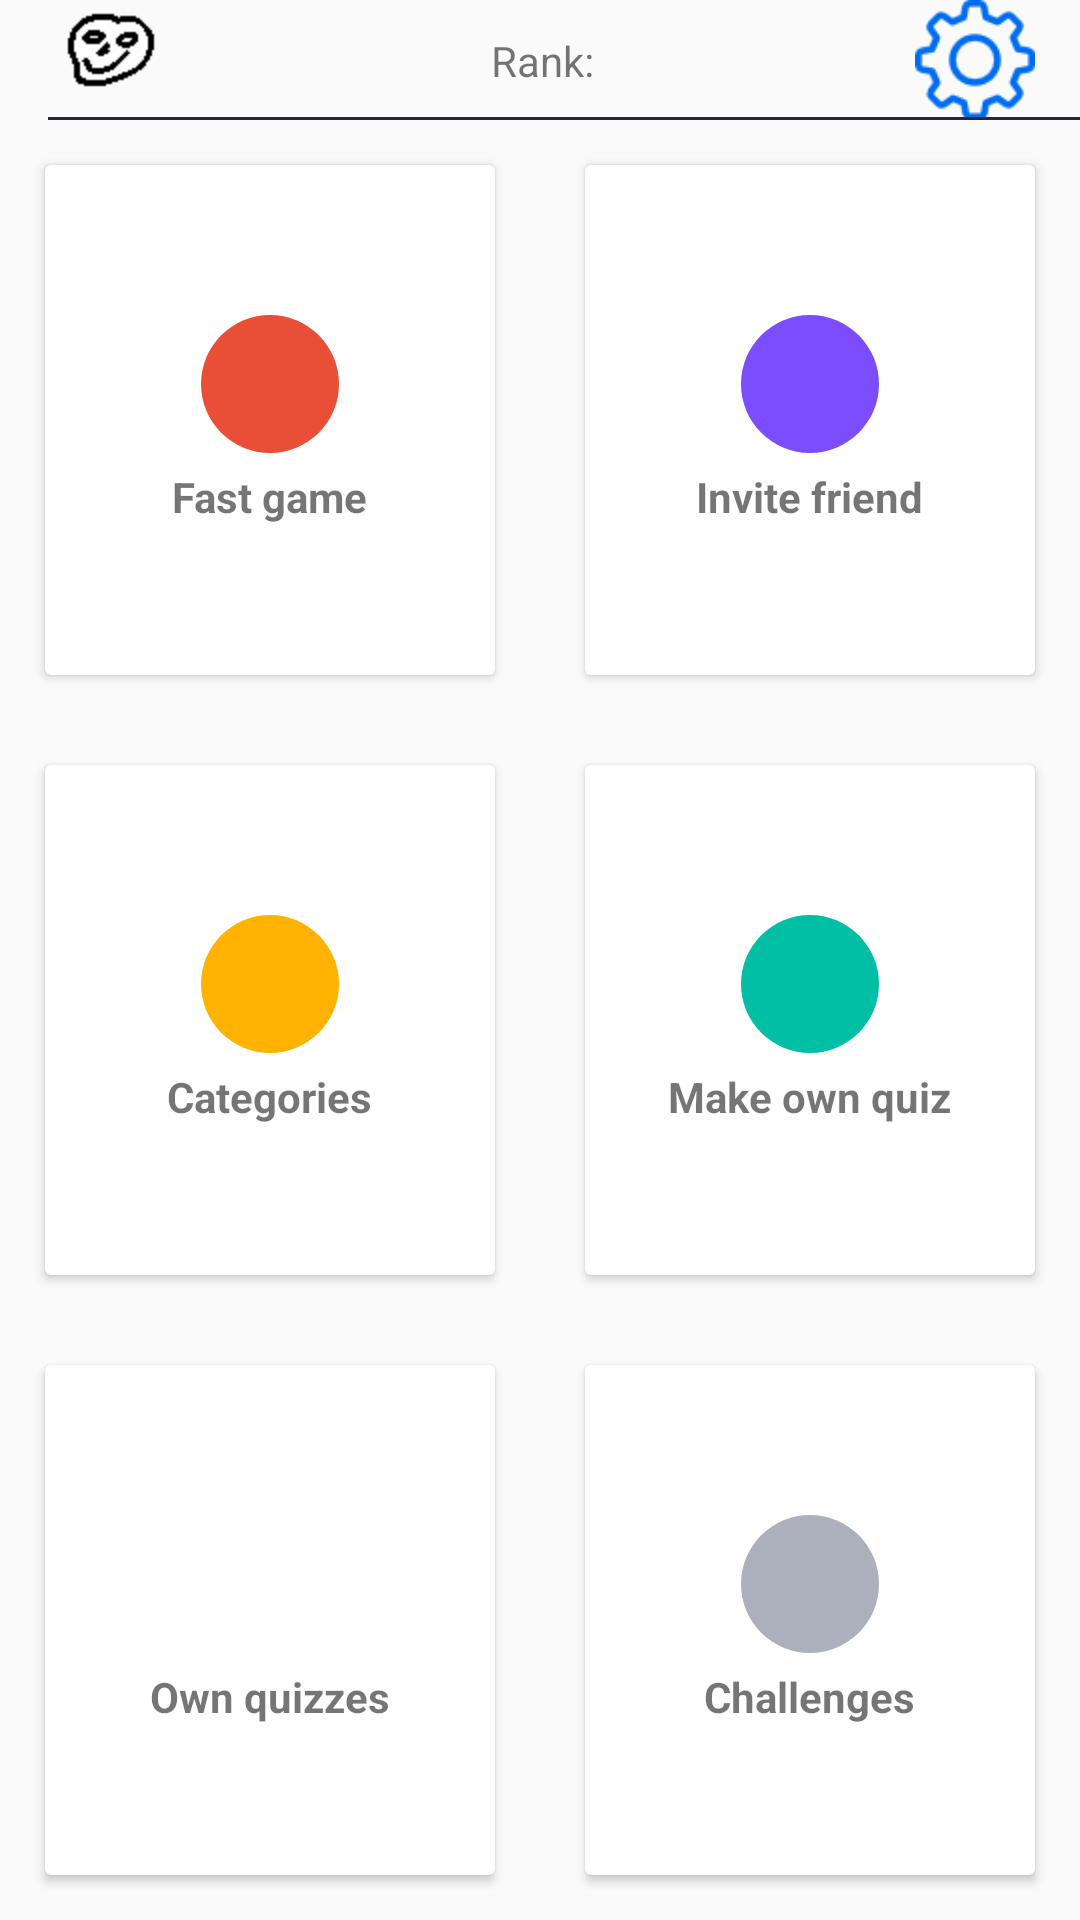

Android layout source for this screen:
<!-- AndroidManifest.xml: application theme AppTheme -->
<!-- res/layout/activity_user_panel.xml -->
<?xml version="1.0" encoding="utf-8"?>
<LinearLayout xmlns:android="http://schemas.android.com/apk/res/android"
    xmlns:app="http://schemas.android.com/apk/res-auto"
    xmlns:tools="http://schemas.android.com/tools"
    android:layout_width="match_parent"
    android:layout_height="match_parent"
    android:orientation="vertical"
    android:layout_weight="0.99"
    tools:context="pl.com.fireflies.quizapp.UserPanelActivity">

    <include
        android:id="@+id/user_bar"
        layout="@layout/user_bar">

    </include>

    <LinearLayout
        android:id="@+id/linear_01"
        android:layout_weight="0.33"
        android:weightSum="2"
        android:layout_height="wrap_content"
        android:layout_width="match_parent"
        android:orientation="horizontal"
        app:layout_constraintTop_toBottomOf="@id/user_bar"
        app:layout_constraintStart_toStartOf="parent"
        app:layout_constraintEnd_toEndOf="parent">

        <android.support.v7.widget.CardView
            android:foreground="?android:attr/selectableItemBackground"
            android:clickable="true"
            android:focusable="true"
            android:layout_gravity="bottom"
            android:layout_weight="1"
            android:id="@+id/fast_game_card"
            android:layout_width="match_parent"
            android:layout_height="match_parent"
            android:layout_margin="15dp">

            <LinearLayout
                android:layout_width="match_parent"
                android:layout_height="match_parent"
                android:orientation="vertical"
                android:gravity="center">

                <ImageView
                    android:layout_width="46dp"
                    android:layout_height="46dp"
                    android:background="@drawable/circle_background_red"
                    android:src="@drawable/ic_android_black_24dp"
                    android:padding="10dp" />

                <TextView
                    android:layout_width="wrap_content"
                    android:layout_height="wrap_content"
                    android:textStyle="bold"
                    android:layout_marginTop="5dp"
                    android:text="@string/fast_game" />

            </LinearLayout>

        </android.support.v7.widget.CardView>

        <android.support.v7.widget.CardView
            android:foreground="?android:attr/selectableItemBackground"
            android:clickable="true"
            android:focusable="true"
            android:layout_gravity="bottom"
            android:layout_weight="1"
            android:id="@+id/invite_friend_card"
            android:layout_width="match_parent"
            android:layout_height="match_parent"
            android:layout_margin="15dp">

            <LinearLayout
                android:layout_width="match_parent"
                android:layout_height="match_parent"
                android:orientation="vertical"
                android:gravity="center">

                <ImageView
                    android:layout_width="46dp"
                    android:layout_height="46dp"
                    android:background="@drawable/circle_background_purple"
                    android:src="@drawable/ic_android_black_24dp"
                    android:padding="10dp" />

                <TextView
                    android:layout_width="wrap_content"
                    android:layout_height="wrap_content"
                    android:textStyle="bold"
                    android:layout_marginTop="5dp"
                    android:text="@string/invite_friend" />

            </LinearLayout>

        </android.support.v7.widget.CardView>

    </LinearLayout>

    <LinearLayout
        android:id="@+id/linear_02"
        android:layout_weight="0.33"
        android:weightSum="2"
        android:layout_height="wrap_content"
        android:layout_width="match_parent"
        android:orientation="horizontal"
        app:layout_constraintTop_toBottomOf="@id/linear_01"
        app:layout_constraintStart_toStartOf="parent"
        app:layout_constraintEnd_toEndOf="parent">

        <android.support.v7.widget.CardView
            android:foreground="?android:attr/selectableItemBackground"
            android:clickable="true"
            android:focusable="true"
            android:layout_gravity="center"
            android:layout_weight="1"
            android:id="@+id/categories_card"
            android:layout_width="match_parent"
            android:layout_height="match_parent"
            android:layout_margin="15dp">

            <LinearLayout
                android:layout_width="match_parent"
                android:layout_height="match_parent"
                android:orientation="vertical"
                android:gravity="center">

                <ImageView
                    android:layout_width="46dp"
                    android:layout_height="46dp"
                    android:background="@drawable/circle_background_yellow"
                    android:src="@drawable/ic_android_black_24dp"
                    android:padding="10dp" />

                <TextView
                    android:layout_width="wrap_content"
                    android:layout_height="wrap_content"
                    android:textStyle="bold"
                    android:layout_marginTop="5dp"
                    android:text="@string/categories" />

            </LinearLayout>

        </android.support.v7.widget.CardView>

        <android.support.v7.widget.CardView
            android:foreground="?android:attr/selectableItemBackground"
            android:clickable="true"
            android:focusable="true"
            android:layout_gravity="center"
            android:layout_weight="1"
            android:id="@+id/new_quiz_card"
            android:layout_width="match_parent"
            android:layout_height="match_parent"
            android:layout_margin="15dp">

            <LinearLayout
                android:layout_width="match_parent"
                android:layout_height="match_parent"
                android:orientation="vertical"
                android:gravity="center">

                <ImageView
                    android:layout_width="46dp"
                    android:layout_height="46dp"
                    android:background="@drawable/circle_background_green"
                    android:src="@drawable/ic_android_black_24dp"
                    android:padding="10dp" />

                <TextView
                    android:layout_width="wrap_content"
                    android:layout_height="wrap_content"
                    android:textStyle="bold"
                    android:layout_marginTop="5dp"
                    android:text="@string/new_quiz" />

            </LinearLayout>

        </android.support.v7.widget.CardView>

    </LinearLayout>

    <LinearLayout
        android:id="@+id/linear_03"
        android:layout_weight="0.33"
        android:weightSum="2"
        android:layout_height="wrap_content"
        android:layout_width="match_parent"
        android:orientation="horizontal"
        app:layout_constraintTop_toBottomOf="@id/linear_02"
        app:layout_constraintStart_toStartOf="parent"
        app:layout_constraintEnd_toEndOf="parent">

        <android.support.v7.widget.CardView
            android:foreground="?android:attr/selectableItemBackground"
            android:clickable="true"
            android:focusable="true"
            android:layout_gravity="top"
            android:layout_weight="1"
            android:id="@+id/my_quizzes_card"
            android:layout_width="match_parent"
            android:layout_height="match_parent"
            android:layout_margin="15dp">

            <LinearLayout
                android:layout_width="match_parent"
                android:layout_height="match_parent"
                android:orientation="vertical"
                android:gravity="center">

                <ImageView
                    android:layout_width="46dp"
                    android:layout_height="46dp"
                    android:background="@drawable/circle_background_pink"
                    android:src="@drawable/ic_android_black_24dp"
                    android:padding="10dp" />

                <TextView
                    android:layout_width="wrap_content"
                    android:layout_height="wrap_content"
                    android:textStyle="bold"
                    android:layout_marginTop="5dp"
                    android:text="@string/my_quizzes" />

            </LinearLayout>

        </android.support.v7.widget.CardView>

        <android.support.v7.widget.CardView
            android:foreground="?android:attr/selectableItemBackground"
            android:clickable="true"
            android:focusable="true"
            android:layout_gravity="top"
            android:layout_weight="1"
            android:id="@+id/challenges_card"
            android:layout_width="match_parent"
            android:layout_height="match_parent"
            android:layout_margin="15dp">

            <LinearLayout
                android:layout_width="match_parent"
                android:layout_height="match_parent"
                android:orientation="vertical"
                android:gravity="center">

                <ImageView
                    android:layout_width="46dp"
                    android:layout_height="46dp"
                    android:background="@drawable/circle_background_violet"
                    android:src="@drawable/ic_android_black_24dp"
                    android:padding="10dp" />

                <TextView
                    android:layout_width="wrap_content"
                    android:layout_height="wrap_content"
                    android:textStyle="bold"
                    android:layout_marginTop="5dp"
                    android:text="@string/challenges" />

            </LinearLayout>

        </android.support.v7.widget.CardView>

    </LinearLayout>

</LinearLayout>
<!-- res/layout/user_bar.xml (included above) -->
<?xml version="1.0" encoding="utf-8"?>
<android.support.v7.widget.Toolbar xmlns:android="http://schemas.android.com/apk/res/android"
    android:layout_width="match_parent"
    android:layout_height="40dp"
    xmlns:app="http://schemas.android.com/apk/res-auto">

    <android.support.constraint.ConstraintLayout
        android:layout_width="match_parent"
        android:layout_height="match_parent">

        <ImageButton
            android:id="@+id/avatar"
            android:layout_width="40dp"
            android:layout_height="40dp"
            android:background="@drawable/user_avatar"
            android:scaleType="fitXY"
            android:transitionName="avatar"
            app:layout_constraintStart_toStartOf="parent" />

        <TextView
            android:id="@+id/level"
            android:layout_width="wrap_content"
            android:layout_height="wrap_content"
            android:minWidth="60dp"
            android:textAlignment="center"
            app:layout_constraintStart_toEndOf="@+id/avatar"
            app:layout_constraintEnd_toStartOf="@+id/rank"
            app:layout_constraintTop_toTopOf="parent"
            app:layout_constraintBottom_toBottomOf="parent" />

        <TextView
            android:id="@+id/rank"
            android:layout_width="wrap_content"
            android:layout_height="wrap_content"
            android:minWidth="60dp"
            android:text="@string/rank"
            android:textAlignment="center"
            app:layout_constraintStart_toEndOf="@+id/level"
            app:layout_constraintEnd_toStartOf="@+id/currency"
            app:layout_constraintTop_toTopOf="parent"
            app:layout_constraintBottom_toBottomOf="parent" />

        <TextView
            android:id="@+id/currency"
            android:layout_width="wrap_content"
            android:layout_height="wrap_content"
            android:minWidth="60dp"
            android:textAlignment="center"
            app:layout_constraintStart_toEndOf="@+id/rank"
            app:layout_constraintEnd_toStartOf="@+id/settings_gear"
            app:layout_constraintTop_toTopOf="parent"
            app:layout_constraintBottom_toBottomOf="parent" />

        <ImageButton
            android:id="@+id/settings_gear"
            android:layout_width="40dp"
            android:layout_height="40dp"
            android:background="@drawable/settings"
            android:scaleType="fitXY"
            android:layout_marginEnd="15dp"
            app:layout_constraintEnd_toEndOf="parent" />

        <ImageView
            android:layout_width="match_parent"
            android:layout_height="1dp"
            android:src="@color/DarkBlue"
            app:layout_constraintStart_toStartOf="parent"
            app:layout_constraintEnd_toEndOf="parent"
            app:layout_constraintBottom_toBottomOf="parent"/>

    </android.support.constraint.ConstraintLayout>

</android.support.v7.widget.Toolbar>
<!-- resources referenced by this layout -->
<resources>
  <color name="DarkBlue">#272838</color>
  <!-- drawable circle_background_green (drawable) -->
  <?xml version="1.0" encoding="utf-8"?>
  <shape android:shape="oval" xmlns:android="http://schemas.android.com/apk/res/android">
  
      <solid android:color="@color/colorMaterialGreen"/>
  
  </shape>
  <!-- drawable circle_background_purple (drawable) -->
  <?xml version="1.0" encoding="utf-8"?>
  <shape android:shape="oval" xmlns:android="http://schemas.android.com/apk/res/android">
  
      <solid android:color="@color/colorMaterialDeepPurple"/>
  
  </shape>
  <!-- drawable circle_background_red (drawable) -->
  <?xml version="1.0" encoding="utf-8"?>
  <shape android:shape="oval" xmlns:android="http://schemas.android.com/apk/res/android">
  
      <solid android:color="@color/colorMaterialRed"/>
  
  </shape>
  <!-- drawable circle_background_violet (drawable) -->
  <?xml version="1.0" encoding="utf-8"?>
  <shape android:shape="oval" xmlns:android="http://schemas.android.com/apk/res/android">
  
      <solid android:color="@color/colorMaterialViolet"/>
  
  </shape>
  <!-- drawable circle_background_yellow (drawable) -->
  <?xml version="1.0" encoding="utf-8"?>
  <shape android:shape="oval" xmlns:android="http://schemas.android.com/apk/res/android">
  
      <solid android:color="@color/colorMaterialYellow"/>
  
  </shape>
  <!-- drawable settings: png bitmap (drawable, 2323 bytes) -->
  <!-- drawable user_avatar: png bitmap (drawable, 496 bytes) -->
  <string name="categories">Categories</string>
  <string name="challenges">Challenges</string>
  <string name="fast_game">Fast game</string>
  <string name="invite_friend">Invite friend</string>
  <string name="my_quizzes">Own quizzes</string>
  <string name="new_quiz">Make own quiz</string>
  <string name="rank">Rank: </string>
  <style name="AppTheme" parent="Theme.AppCompat.Light.NoActionBar">
          
          <item name="android:windowActivityTransitions">true</item>
          <item name="colorPrimary">@color/colorPrimary</item>
          <item name="colorPrimaryDark">@color/colorPrimaryDark</item>
          <item name="colorAccent">@color/colorAccent</item>
          <item name="android:colorButtonNormal">@color/colorMaterialDark4</item>
      </style>
  <color name="colorMaterialGreen">#00bfa5</color>
  <color name="colorMaterialDeepPurple">#7c4dff</color>
  <color name="colorMaterialRed">#E94F37</color>
  <color name="colorMaterialViolet">#ACB0BD</color>
  <color name="colorMaterialYellow">#ffb300</color>
  <color name="colorPrimary">#FFC107</color>
  <color name="colorPrimaryDark">#FFA000</color>
  <color name="colorAccent">#ff4081</color>
  <color name="colorMaterialDark4">#767fff</color>
</resources>
